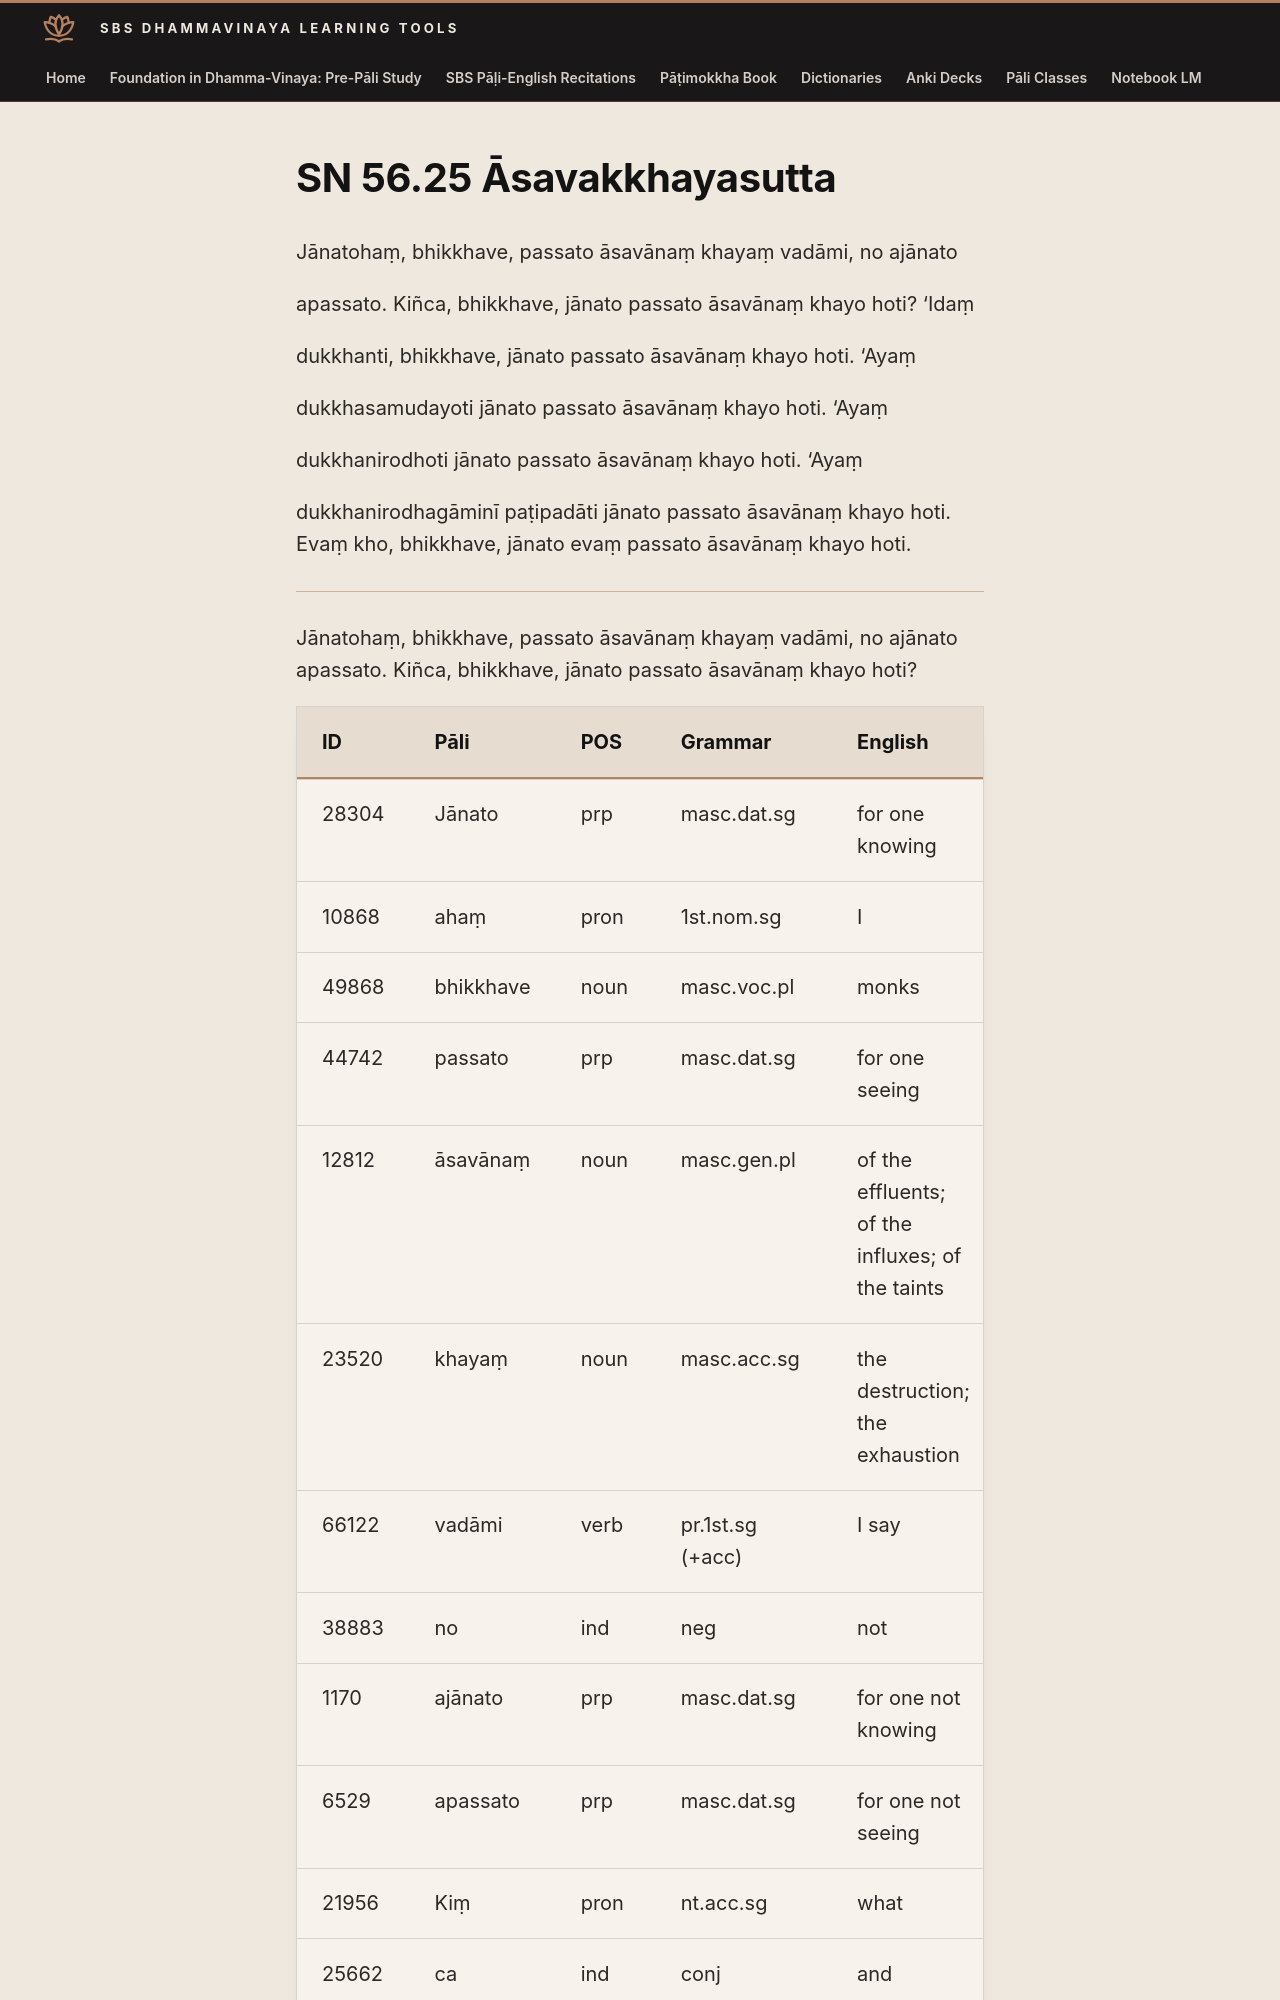

repository: sasanarakkha/study-tools · page: 6-pali-class/suttas/sn-56/56-25/index.html · generator: mkdocs

# SN 56.25 Āsavakkhayasutta

Jānatohaṃ, bhikkhave, passato āsavānaṃ khayaṃ vadāmi, no ajānato

apassato. Kiñca, bhikkhave, jānato passato āsavānaṃ khayo hoti? ‘Idaṃ

dukkhanti, bhikkhave, jānato passato āsavānaṃ khayo hoti. ‘Ayaṃ

dukkhasamudayoti jānato passato āsavānaṃ khayo hoti. ‘Ayaṃ

dukkhanirodhoti jānato passato āsavānaṃ khayo hoti. ‘Ayaṃ

dukkhanirodhagāminī paṭipadāti jānato passato āsavānaṃ khayo hoti. Evaṃ kho, bhikkhave, jānato evaṃ passato āsavānaṃ khayo hoti.

---

Jānatohaṃ, bhikkhave, passato āsavānaṃ khayaṃ vadāmi, no ajānato
apassato. Kiñca, bhikkhave, jānato passato āsavānaṃ khayo hoti?
